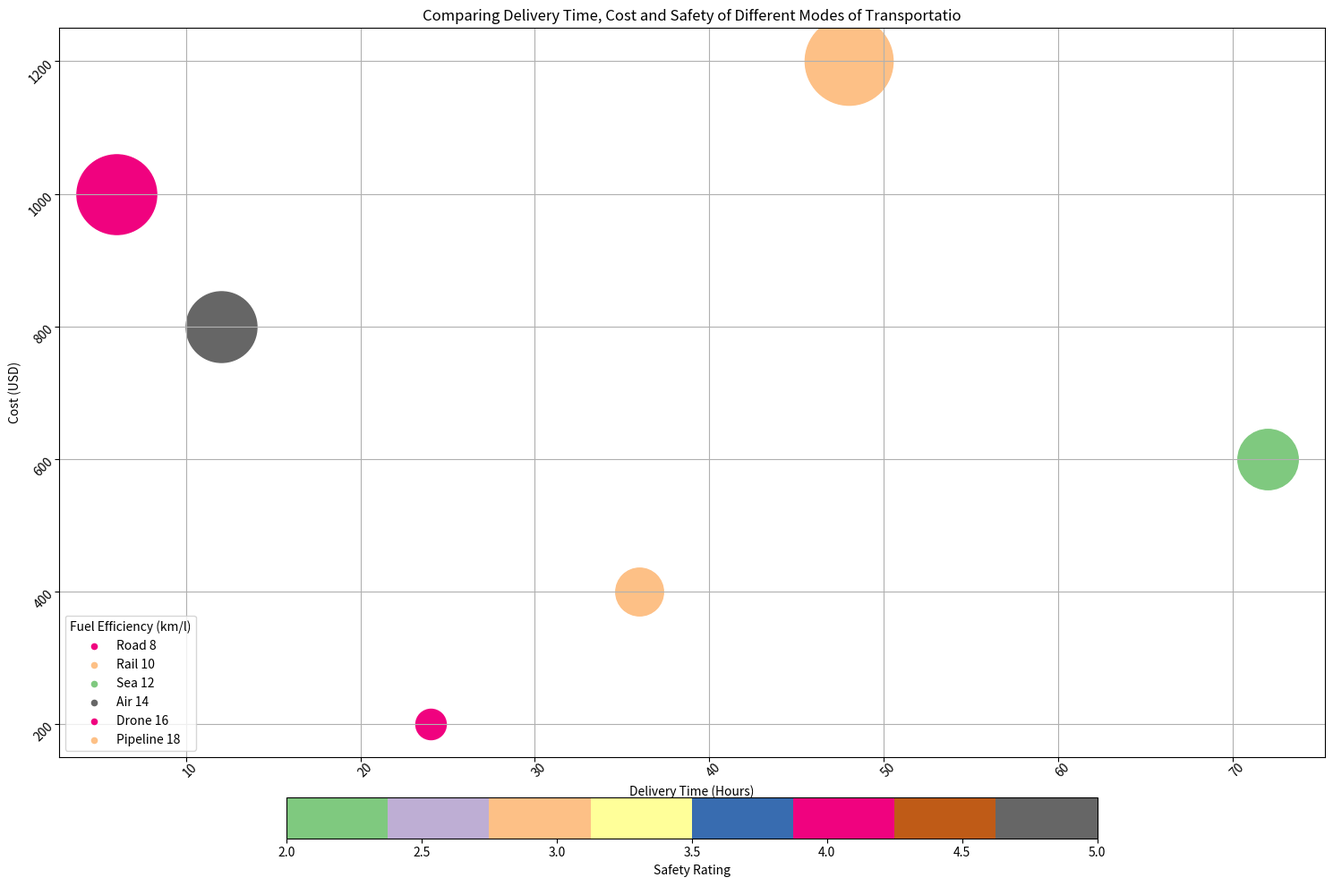

The script that saved this image: (Note: this script raises an exception after producing the figure.)

import matplotlib.pyplot as plt
import matplotlib.cm as cm
import numpy as np

data_labels = ['Delivery Time (Hours)', 'Cost (USD)', 'Fuel Efficiency (km/l)', 'Safety Rating']
line_labels = ['Road', 'Rail', 'Sea', 'Air', 'Drone', 'Pipeline']
data = np.array([[24, 200, 8, 4], [36, 400, 10, 3], [72, 600, 12, 2],
                 [12, 800, 14, 5], [6, 1000, 16, 4], [48, 1200, 18, 3]])

fig, ax = plt.subplots(figsize=(15, 10))
norm = cm.colors.Normalize(vmin=data[:, 3].min(), vmax=data[:, 3].max())
scalar_map = cm.ScalarMappable(norm=norm, cmap=cm.Accent)
s_min, s_max = 600, 5000
s_norm = lambda val: ((val - data[:, 2].min()) /
                      (data[:, 2].max()-data[:, 2].min())) * (s_max - s_min) + s_min

for i, line_label in enumerate(line_labels):
    ax.scatter(data[i, 0], data[i, 1], s=s_norm(data[i, 2]), c=scalar_map.to_rgba(data[i, 3]), label=None)
    ax.scatter([], [], c=scalar_map.to_rgba(data[i, 3]), label=line_label + f' {data[i, 2]}', s=20)

ax.legend(title=data_labels[2], loc='lower left')
cbar = fig.colorbar(scalar_map, ax=ax, label=data_labels[3], orientation="horizontal", fraction=0.05, pad=0.05)
ax.grid()
ax.set_title('Comparing Delivery Time, Cost and Safety of Different Modes of Transportatio')
ax.set_xlabel(data_labels[0])
ax.set_ylabel(data_labels[1])
plt.xticks(rotation=45, wrap=True)
plt.yticks(rotation=45, wrap=True)
plt.tight_layout()
plt.savefig('/cpfs01/user/yehancheng/workspace/datasets/SimChartV2/demo/bubble/png/42_2023122261326.png')
plt.clf()
